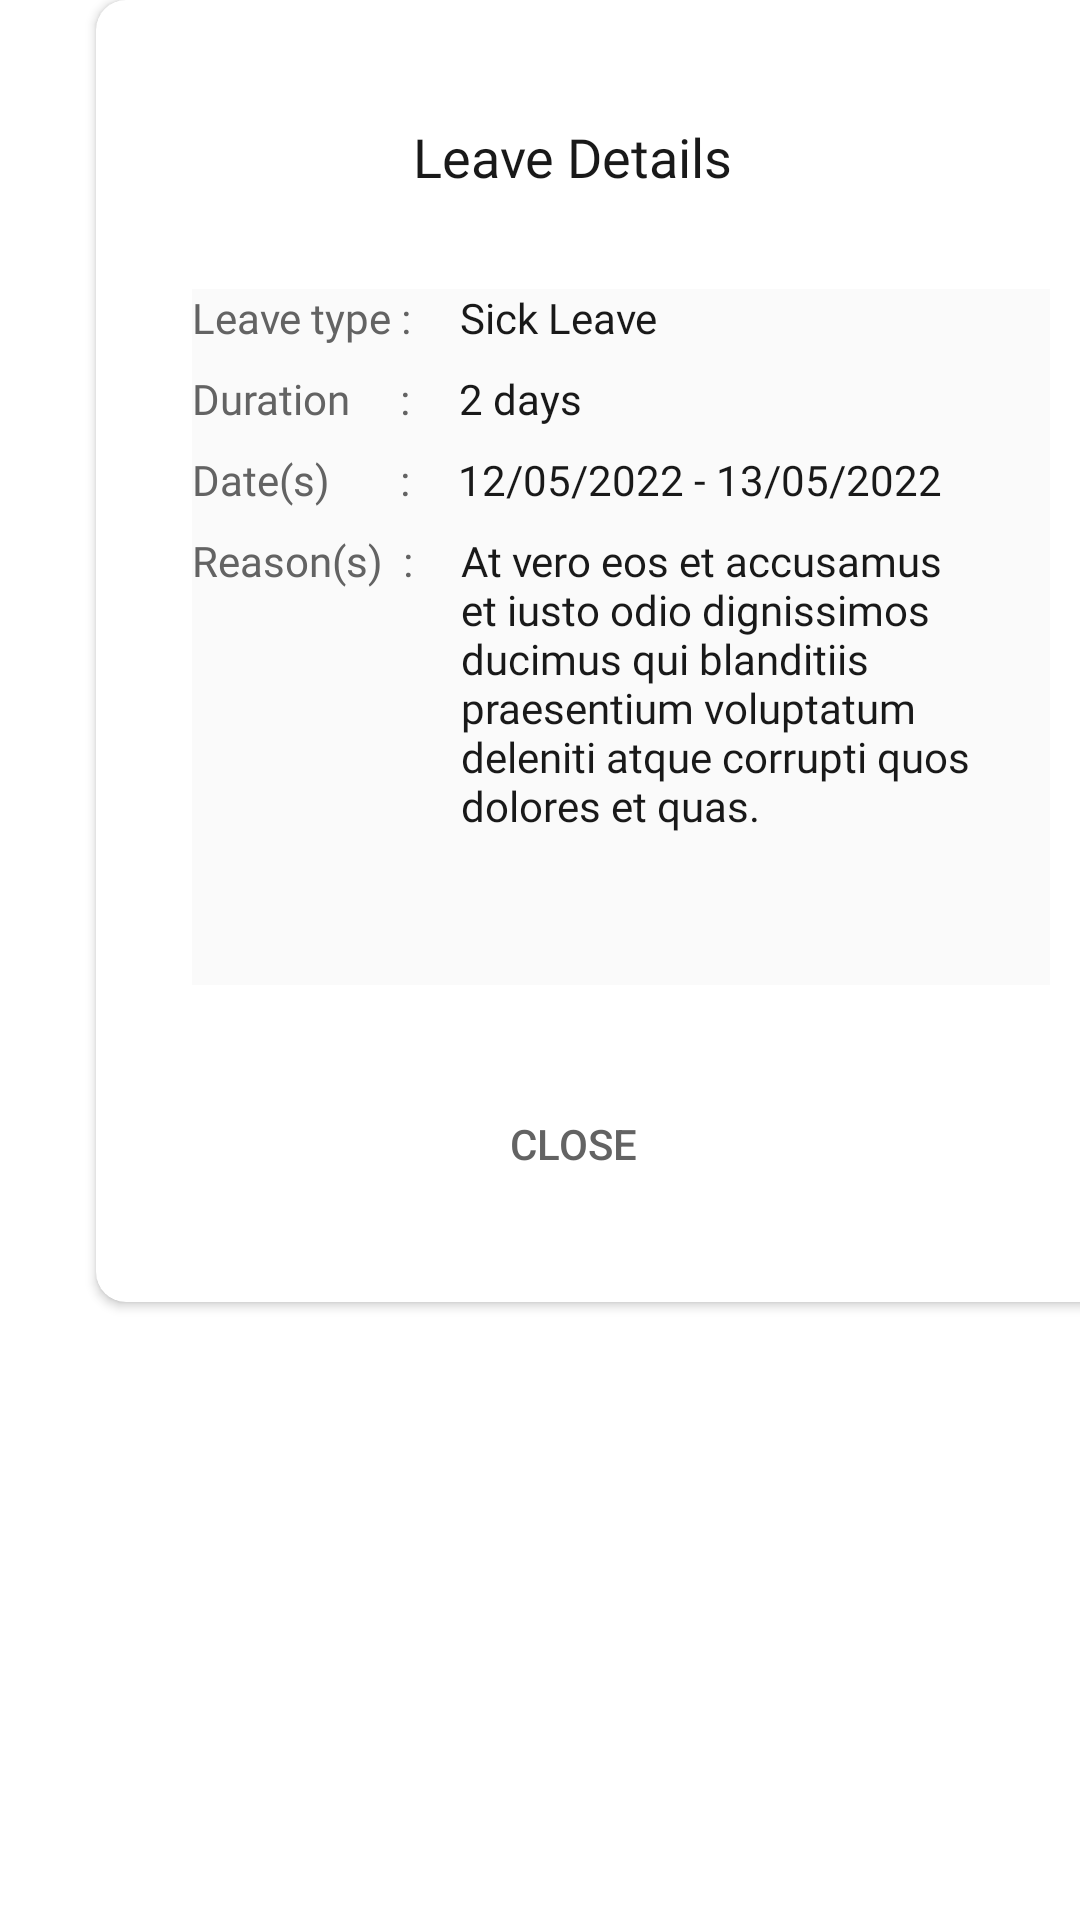

This screen was rendered from an Android layout file. Write that file and the resources it references.
<!-- AndroidManifest.xml: application theme Theme.MaterialComponents.Light.NoActionBar -->
<!-- res/layout/leave_details_dialoug.xml -->
<?xml version="1.0" encoding="utf-8"?>
<LinearLayout xmlns:android="http://schemas.android.com/apk/res/android"
    xmlns:app="http://schemas.android.com/apk/res-auto"
    android:layout_width="match_parent"
    android:layout_height="match_parent"
    android:orientation="vertical">

    <androidx.cardview.widget.CardView
        android:layout_width="350dp"
        android:layout_height="434dp"
        android:layout_marginStart="32dp"
        app:cardCornerRadius="10dp">

        <LinearLayout
            android:layout_width="wrap_content"
            android:layout_height="wrap_content"
            android:orientation="vertical">

            <TextView
                android:layout_width="wrap_content"
                android:layout_height="wrap_content"
                android:layout_gravity="center_horizontal"
                android:layout_marginTop="40dp"
                android:fontFamily="@font/roboto_bold"
                android:text="Leave Details"
                android:textColor="#191919"
                android:textSize="18sp" />

            <LinearLayout
                android:layout_width="286dp"
                android:layout_height="232dp"
                android:orientation="vertical"
                android:layout_marginStart="32dp"
                android:layout_marginTop="32dp"
                android:background="#FAFAFA">

                <LinearLayout
                    android:layout_width="wrap_content"
                    android:layout_height="wrap_content"
                    android:orientation="horizontal">

                    <TextView
                        android:layout_width="wrap_content"
                        android:layout_height="wrap_content"
                        android:fontFamily="@font/roboto"
                        android:text="Leave type :"
                        android:textColor="#636363"
                        android:textSize="14sp"/>
                    <TextView
                        android:layout_width="wrap_content"
                        android:layout_height="wrap_content"
                        android:text="Sick Leave"
                        android:textColor="#191919"
                        android:layout_marginStart="16dp"
                        android:textSize="14sp"
                        android:fontFamily="@font/roboto"/>
                </LinearLayout>
                <LinearLayout
                    android:layout_width="wrap_content"
                    android:layout_height="wrap_content"
                    android:layout_marginTop="8dp"
                    android:orientation="horizontal">
                    <TextView
                        android:layout_width="wrap_content"
                        android:layout_height="wrap_content"
                        android:fontFamily="@font/roboto"
                        android:text="Duration     :"
                        android:textColor="#636363"
                        android:textSize="14sp"/>
                    <TextView
                        android:layout_width="wrap_content"
                        android:layout_height="wrap_content"
                        android:text="2 days"
                        android:textColor="#191919"
                        android:layout_marginStart="16dp"
                        android:textSize="14sp"
                        android:fontFamily="@font/roboto"/>
                </LinearLayout>
                <LinearLayout
                    android:layout_width="wrap_content"
                    android:layout_height="wrap_content"
                    android:layout_marginTop="8dp"
                    android:orientation="horizontal">

                    <TextView
                        android:layout_width="wrap_content"
                        android:layout_height="wrap_content"
                        android:fontFamily="@font/roboto"
                        android:text="Date(s)       :"
                        android:textColor="#636363"
                        android:textSize="14sp"/>
                    <TextView
                        android:layout_width="wrap_content"
                        android:layout_height="wrap_content"
                        android:text="12/05/2022 - 13/05/2022"
                        android:textColor="#191919"
                        android:layout_marginStart="16dp"
                        android:textSize="14sp"
                        android:fontFamily="@font/roboto"/>
                </LinearLayout>
                <LinearLayout
                    android:layout_width="wrap_content"
                    android:layout_height="wrap_content"
                    android:layout_marginTop="8dp"
                    android:orientation="horizontal">

                    <TextView
                        android:layout_width="wrap_content"
                        android:layout_height="wrap_content"
                        android:fontFamily="@font/roboto"
                        android:text="Reason(s)  :"
                        android:textColor="#636363"
                        android:textSize="14sp"/>
                    <TextView
                        android:layout_width="wrap_content"
                        android:layout_height="wrap_content"
                        android:text="At vero eos et accusamus et iusto odio dignissimos ducimus qui blanditiis praesentium voluptatum deleniti atque corrupti quos dolores et quas."
                        android:textColor="#191919"
                        android:layout_marginStart="16dp"
                        android:textSize="14sp"
                        android:fontFamily="@font/roboto"/>
                </LinearLayout>

            </LinearLayout>
            <androidx.appcompat.widget.AppCompatButton
                android:layout_width="122dp"
                android:layout_height="42dp"
                android:layout_gravity="center"
                android:layout_marginTop="32dp"
                android:layout_marginBottom="32dp"
                android:background="@drawable/cancelbtn"
                android:text="Close"
                android:textColor="#636363"
                android:textSize="14dp"/>
        </LinearLayout>
    </androidx.cardview.widget.CardView>
</LinearLayout>
<!-- resources referenced by this layout -->
<resources>

</resources>
